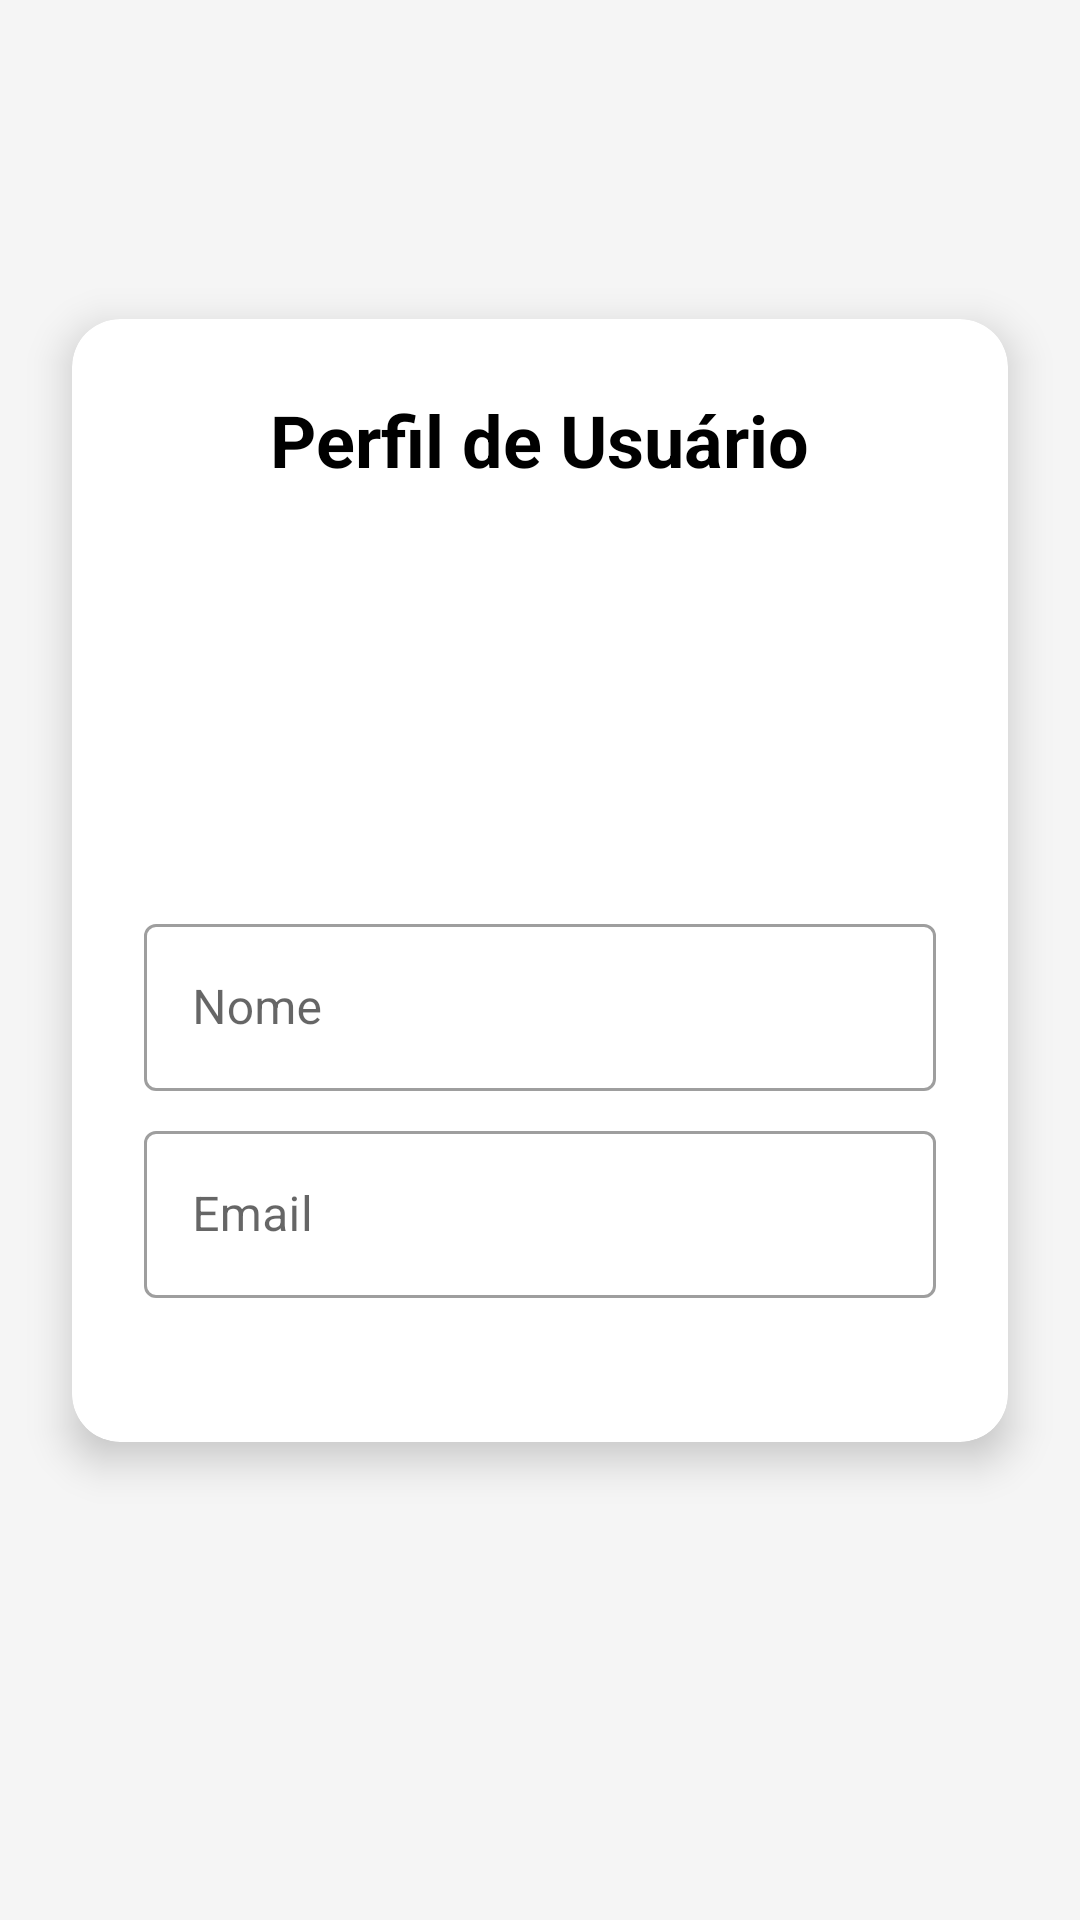

The Android layout XML behind this screen, and the referenced resources:
<!-- AndroidManifest.xml: application theme Theme.AndroidAppTemplate -->
<!-- res/layout/fragment_perfil_usuario.xml -->
<?xml version="1.0" encoding="utf-8"?>
<androidx.constraintlayout.widget.ConstraintLayout
    xmlns:android="http://schemas.android.com/apk/res/android"
    xmlns:app="http://schemas.android.com/apk/res-auto"
    xmlns:tools="http://schemas.android.com/tools"
    android:layout_width="match_parent"
    android:layout_height="match_parent"
    android:background="#f5f5f5"
    tools:context=".ui.usuario.PerfilUsuarioFragment">

    <androidx.cardview.widget.CardView
        android:layout_width="0dp"
        android:layout_height="wrap_content"
        android:layout_marginStart="24dp"
        android:layout_marginEnd="24dp"
        app:cardCornerRadius="16dp"
        app:cardElevation="8dp"
        app:layout_constraintBottom_toBottomOf="parent"
        app:layout_constraintEnd_toEndOf="parent"
        app:layout_constraintStart_toStartOf="parent"
        app:layout_constraintTop_toTopOf="parent"
        app:layout_constraintVertical_bias="0.4">

        <LinearLayout
            android:layout_width="match_parent"
            android:layout_height="wrap_content"
            android:orientation="vertical"
            android:padding="24dp"
            android:gravity="center_horizontal">

            <TextView
                android:id="@+id/textCadastroUsuarioTitle"
                android:layout_width="wrap_content"
                android:layout_height="wrap_content"
                android:text="Perfil de Usuário"
                android:textSize="24sp"
                android:textStyle="bold"
                android:textColor="@color/black"
                android:layout_marginBottom="24dp"/>

            <com.google.android.material.imageview.ShapeableImageView
                android:id="@+id/userProfileImageView"
                android:layout_width="100dp"
                android:layout_height="100dp"
                android:layout_marginBottom="16dp"
                android:scaleType="centerCrop"
                android:contentDescription="Foto de perfil"/>

            <com.google.android.material.textfield.TextInputLayout
                android:layout_width="match_parent"
                android:layout_height="wrap_content"
                android:layout_marginBottom="8dp"
                style="@style/Widget.MaterialComponents.TextInputLayout.OutlinedBox">

                <com.google.android.material.textfield.TextInputEditText
                    android:id="@+id/registerNameEditText"
                    android:layout_width="match_parent"
                    android:layout_height="wrap_content"
                    android:hint="Nome"
                    android:enabled="false"/>
            </com.google.android.material.textfield.TextInputLayout>

            <com.google.android.material.textfield.TextInputLayout
                android:layout_width="match_parent"
                android:layout_height="wrap_content"
                android:layout_marginBottom="24dp"
                style="@style/Widget.MaterialComponents.TextInputLayout.OutlinedBox">

                <com.google.android.material.textfield.TextInputEditText
                    android:id="@+id/registerEmailEditText"
                    android:layout_width="match_parent"
                    android:layout_height="wrap_content"
                    android:hint="Email"
                    android:inputType="textEmailAddress"
                    android:enabled="false"/>
            </com.google.android.material.textfield.TextInputLayout>

        </LinearLayout>
    </androidx.cardview.widget.CardView>
</androidx.constraintlayout.widget.ConstraintLayout>
<!-- resources referenced by this layout -->
<resources>
  <style name="Theme.AndroidAppTemplate" parent="Theme.MaterialComponents.DayNight.DarkActionBar">
          <item name="colorPrimary">@color/purple_500</item>
          <item name="colorPrimaryVariant">@color/purple_700</item>
          <item name="colorOnPrimary">@color/white</item>
          <item name="colorSecondary">@color/teal_200</item>
          <item name="colorSecondaryVariant">@color/teal_700</item>
          <item name="colorOnSecondary">@color/black</item>
          <item name="android:statusBarColor">?attr/colorPrimaryVariant</item>
      </style>
  <!-- not gathered from this repository: default colours our renderer supplied (Android Studio template values) -->
  <color name="purple_500">#FF6200EE</color>
  <color name="purple_700">#FF3700B3</color>
  <color name="teal_200">#FF03DAC5</color>
  <color name="teal_700">#FF018786</color>
  <color name="black">#FF000000</color>
  <color name="white">#FFFFFFFF</color>
</resources>
